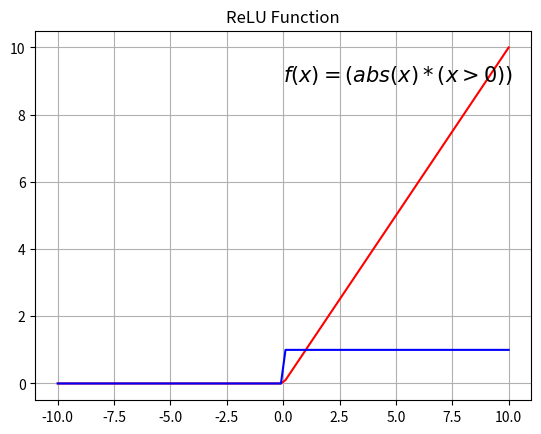

This figure's Python source:
#!/usr/bin/env python
# coding: utf-8

# # Rectified Linear Unit- Relu 
# 
# f(x)=max(0,x)
# 

# In[ ]:


import numpy as np
from numpy import *
import matplotlib.pylab as plt
get_ipython().run_line_magic('matplotlib', 'inline')

'''
作業:
    寫出 ReLU & dReLU 一階導數
    並列印
'''

def ReLU(x):
    return abs(x) * (x > 0)

def dReLU(x):
    return (1 * (x > 0))

# linespace generate an array from start and stop value
# with requested number of elements.
x = plt.linspace(-10,10,100)

# prepare the plot, associate the color r(ed) or b(lue) and the label 
plt.plot(x, ReLU(x), 'r')
plt.plot(x, dReLU(x), 'b')


# Draw the grid line in background.
plt.grid()

# Title
plt.title('ReLU Function')

# write the ReLU formula
plt.text(0, 9, r'$f(x)= (abs(x) * (x > 0))$', fontsize=15)

# create the graph
plt.show()